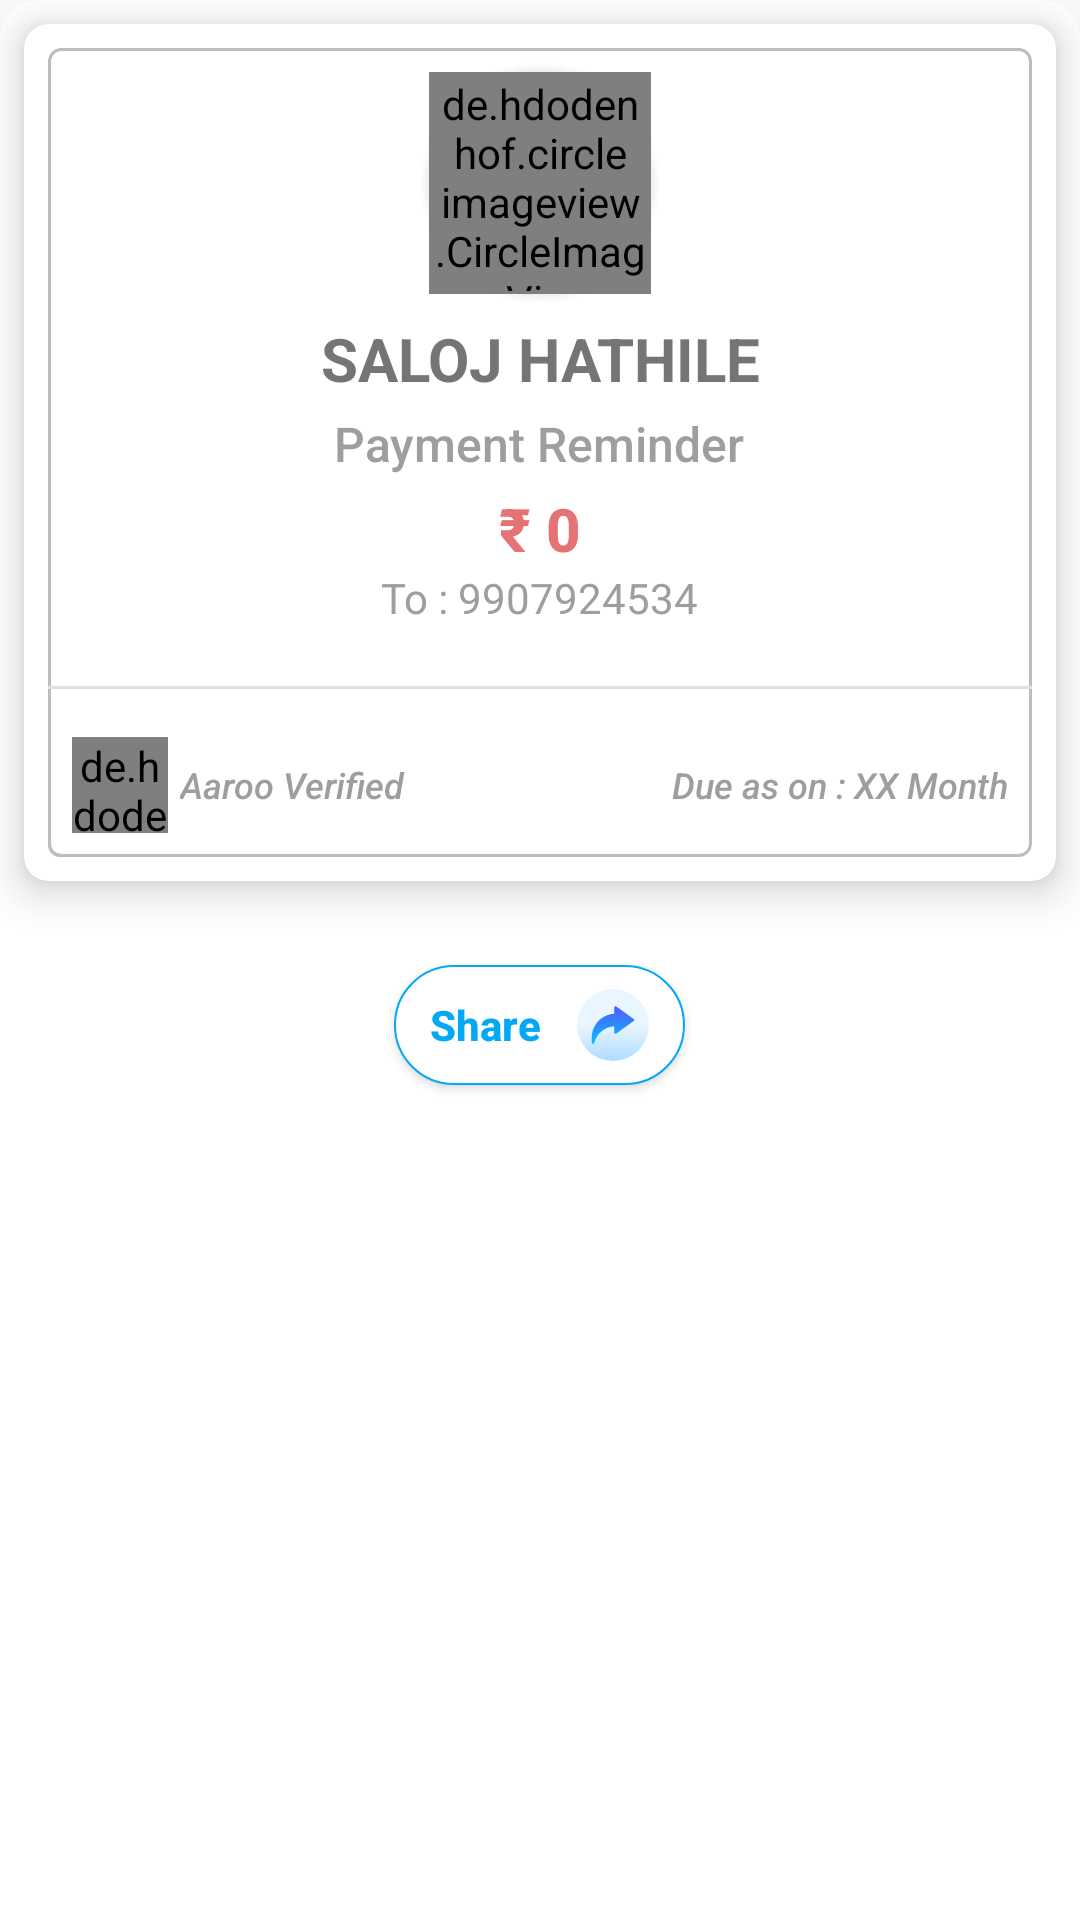

This screen was rendered from an Android layout file. Write that file and the resources it references.
<!-- AndroidManifest.xml: application theme AppTheme -->
<!-- res/layout/reminder_layout.xml -->
<?xml version="1.0" encoding="utf-8"?>
<androidx.constraintlayout.widget.ConstraintLayout xmlns:android="http://schemas.android.com/apk/res/android"
    xmlns:app="http://schemas.android.com/apk/res-auto"
    android:id="@+id/businessCard_action"
    android:layout_width="match_parent"
    android:layout_height="match_parent"
    android:background="@drawable/bottomsheet">

    <LinearLayout
        android:id="@+id/ll_parent"
        android:layout_width="match_parent"
        android:layout_height="wrap_content"
        android:gravity="center"
        android:orientation="vertical"
        app:layout_constraintEnd_toEndOf="parent"
        app:layout_constraintStart_toStartOf="parent"
        app:layout_constraintTop_toTopOf="parent">

        <androidx.cardview.widget.CardView
            android:id="@+id/card_visiting"
            android:layout_width="match_parent"
            android:layout_height="wrap_content"
            android:layout_margin="@dimen/font_8dp"
            android:padding="@dimen/font_4dp"
            app:cardBackgroundColor="@color/white"
            app:cardCornerRadius="@dimen/font_8dp"
            app:cardElevation="@dimen/font_8dp">

            <LinearLayout
                android:id="@+id/parent_lyt"
                android:layout_width="match_parent"
                android:layout_height="wrap_content"
                android:layout_margin="@dimen/font_8dp"
                android:background="@drawable/input_box"
                android:orientation="vertical">

                <LinearLayout
                    android:layout_width="wrap_content"
                    android:layout_height="wrap_content"
                    android:layout_gravity="center"
                    android:layout_marginHorizontal="@dimen/font_8dp"
                    android:layout_marginVertical="@dimen/font_4dp"
                    android:orientation="vertical">

                    <LinearLayout
                        android:layout_width="82dp"
                        android:layout_height="82dp"
                        android:layout_gravity="center"
                        android:layout_marginHorizontal="@dimen/font_12dp"
                        android:background="@drawable/circle_shadow"
                        android:gravity="center"
                        android:padding="@dimen/font_4dp">

                        <de.hdodenhof.circleimageview.CircleImageView
                            android:id="@+id/profile"
                            android:layout_width="80dp"
                            android:layout_height="80dp"
                            android:layout_gravity="center"
                            android:padding="4dp"
                            android:src="@drawable/ic_profile" />
                    </LinearLayout>

                </LinearLayout>

                <LinearLayout
                    android:layout_width="match_parent"
                    android:layout_height="wrap_content"
                    android:layout_gravity="start|center"
                    android:layout_marginHorizontal="@dimen/font_12dp"
                    android:layout_marginBottom="@dimen/font_12dp"
                    android:layout_weight="70"
                    android:gravity="start|center"
                    android:orientation="vertical">


                    <TextView
                        android:id="@+id/tvname"
                        android:layout_width="wrap_content"
                        android:layout_height="wrap_content"
                        android:layout_gravity="center"
                        android:gravity="center"
                        android:text="SALOJ HATHILE"
                        android:textColor="@color/grey_600"
                        android:textSize="@dimen/font_20sp"
                        android:textStyle="bold" />

                    <TextView
                        android:id="@+id/tvaddress"
                        android:layout_width="wrap_content"
                        android:layout_height="wrap_content"
                        android:layout_gravity="center"
                        android:layout_marginVertical="@dimen/font_4dp"
                        android:fontFamily="sans-serif-medium"
                        android:gravity="center"
                        android:text="@string/reminderMsg"
                        android:textColor="@color/grey_500"
                        android:textSize="@dimen/font_16sp" />

                    <TextView
                        android:id="@+id/tvamount"
                        android:layout_width="wrap_content"
                        android:layout_height="wrap_content"
                        android:layout_gravity="center"
                        android:fontFamily="sans-serif-medium"
                        android:gravity="center"
                        android:text="₹ 0"
                        android:textColor="@color/red_300"
                        android:textSize="@dimen/font_20sp"
                        android:textStyle="bold" />


                    <TextView
                        android:id="@+id/tvmobile"
                        android:layout_width="wrap_content"
                        android:layout_height="wrap_content"
                        android:layout_gravity="center"
                        android:gravity="center"
                        android:text="To : 9907924534"
                        android:textColor="@color/grey_500"
                        android:textSize="@dimen/font_14dp" />


                </LinearLayout>


                <View
                    android:layout_width="match_parent"
                    android:layout_height="1dp"
                    android:layout_marginVertical="@dimen/font_8dp"
                    android:background="@color/grey_300" />


                <LinearLayout
                    android:layout_width="match_parent"
                    android:layout_height="wrap_content"
                    android:layout_marginHorizontal="@dimen/font_8dp"
                    android:layout_marginTop="@dimen/font_8dp"
                    android:layout_marginBottom="@dimen/font_8dp"
                    android:orientation="horizontal"

                    >

                    <de.hdodenhof.circleimageview.CircleImageView
                        android:layout_width="@dimen/font_32dp"
                        android:layout_height="@dimen/font_32dp"
                        android:src="@mipmap/ic_launcher" />

                    <TextView
                        android:id="@+id/tvAppName"
                        android:layout_width="wrap_content"
                        android:layout_height="wrap_content"
                        android:layout_gravity="start|center"
                        android:layout_marginVertical="@dimen/font_4dp"
                        android:layout_marginLeft="@dimen/font_4dp"
                        android:layout_weight="1"
                        android:fontFamily="sans-serif-medium"
                        android:gravity="start|center"
                        android:text="Aaroo Verified"
                        android:textColor="@color/grey_500"
                        android:textSize="@dimen/font_12sp"
                        android:textStyle="italic" />

                    <TextView
                        android:id="@+id/tvDue"
                        android:layout_width="wrap_content"
                        android:layout_height="wrap_content"
                        android:layout_gravity="center"
                        android:layout_marginVertical="@dimen/font_4dp"
                        android:layout_marginLeft="@dimen/font_4dp"
                        android:fontFamily="sans-serif-medium"
                        android:gravity="center"
                        android:text="Due as on : XX Month"
                        android:textColor="@color/grey_500"
                        android:textSize="@dimen/font_12sp"
                        android:textStyle="italic" />
                </LinearLayout>


            </LinearLayout>

        </androidx.cardview.widget.CardView>


        <Button
            android:id="@+id/btnshareCard"
            android:layout_width="wrap_content"
            android:layout_height="40dp"
            android:layout_marginVertical="@dimen/font_20dp"
            android:background="@drawable/blue_ellipse_bg"
            android:drawableRight="@drawable/ic_share_next"
            android:drawablePadding="@dimen/font_12dp"
            android:paddingHorizontal="@dimen/font_12dp"
            android:text="Share"
            android:textAllCaps="false"
            android:textColor="@color/colorPrimaryDark"
            android:textStyle="bold"


            />


    </LinearLayout>

</androidx.constraintlayout.widget.ConstraintLayout>
<!-- resources referenced by this layout -->
<resources>
  <color name="colorPrimaryDark">#03A9F4</color>
  <color name="grey_300">#E0E0E0</color>
  <color name="grey_500">#9E9E9E</color>
  <color name="grey_600">#757575</color>
  <color name="red_300">#E57373</color>
  <color name="white">#ffffff</color>
  <dimen name="font_12dp">12dp</dimen>
  <dimen name="font_12sp">12sp</dimen>
  <dimen name="font_14dp">14dp</dimen>
  <dimen name="font_16sp">16sp</dimen>
  <dimen name="font_20dp">20dp</dimen>
  <dimen name="font_20sp">20sp</dimen>
  <dimen name="font_32dp">32dp</dimen>
  <dimen name="font_4dp">4dp</dimen>
  <dimen name="font_8dp">8dp</dimen>
  <!-- drawable blue_ellipse_bg (drawable-v24) -->
  <?xml version="1.0" encoding="utf-8"?>
  <shape xmlns:android="http://schemas.android.com/apk/res/android" android:shape="rectangle">
     <stroke android:color="@color/colorPrimaryDark"
         android:width="0.7dp"/>
  
      <corners
          android:topLeftRadius="100dp"
          android:topRightRadius="100dp"
          android:bottomRightRadius="100dp"
          android:bottomLeftRadius="100dp"/>
  
      <gradient
          android:centerColor="@color/white"
          android:endColor="@color/white"
          android:startColor="@color/white" />
  </shape>
  <!-- drawable bottomsheet (drawable) -->
  <?xml version="1.0" encoding="utf-8"?>
  <shape xmlns:android="http://schemas.android.com/apk/res/android" >
      <stroke android:width="2dp"
          android:color="@android:color/white" />
  
      <corners android:topLeftRadius="@dimen/font_12dp"
          android:topRightRadius="@dimen/font_12dp"/>
  
      <gradient android:angle="270"
          android:centerColor="@android:color/white"
          android:endColor="@android:color/white"
          android:startColor="@android:color/white" />
  </shape>
  <!-- drawable input_box (drawable-v24) -->
  <?xml version="1.0" encoding="utf-8"?>
  <selector xmlns:android="http://schemas.android.com/apk/res/android">
      <item>
          <layer-list>
              <item android:right="5dp" android:top="5dp">
                  <shape>
                      <corners android:radius="4dp" />
                      <solid android:color="@color/grey_400" />
                  </shape>
              </item>
              <item>
                  <shape>
                      <gradient android:angle="270" android:endColor="@android:color/white" android:startColor="@android:color/white" />
                      <stroke android:width="1dp" android:color="@color/grey_400" />
                      <corners android:radius="4dp" />
                  </shape>
              </item>
          </layer-list>
      </item>
  </selector>
  <string name="reminderMsg">Payment Reminder</string>
  <style name="AppTheme" parent="Theme.AppCompat.Light.DarkActionBar">
          
          <item name="colorPrimary">@color/colorPrimary</item>
          <item name="colorPrimaryDark">@color/colorPrimaryDark</item>
          <item name="colorAccent">@color/colorAccent</item>
      </style>
  <color name="grey_400">#BDBDBD</color>
  <color name="colorPrimary">#4FC3F7</color>
  <color name="colorAccent">#81D4FA</color>
</resources>
